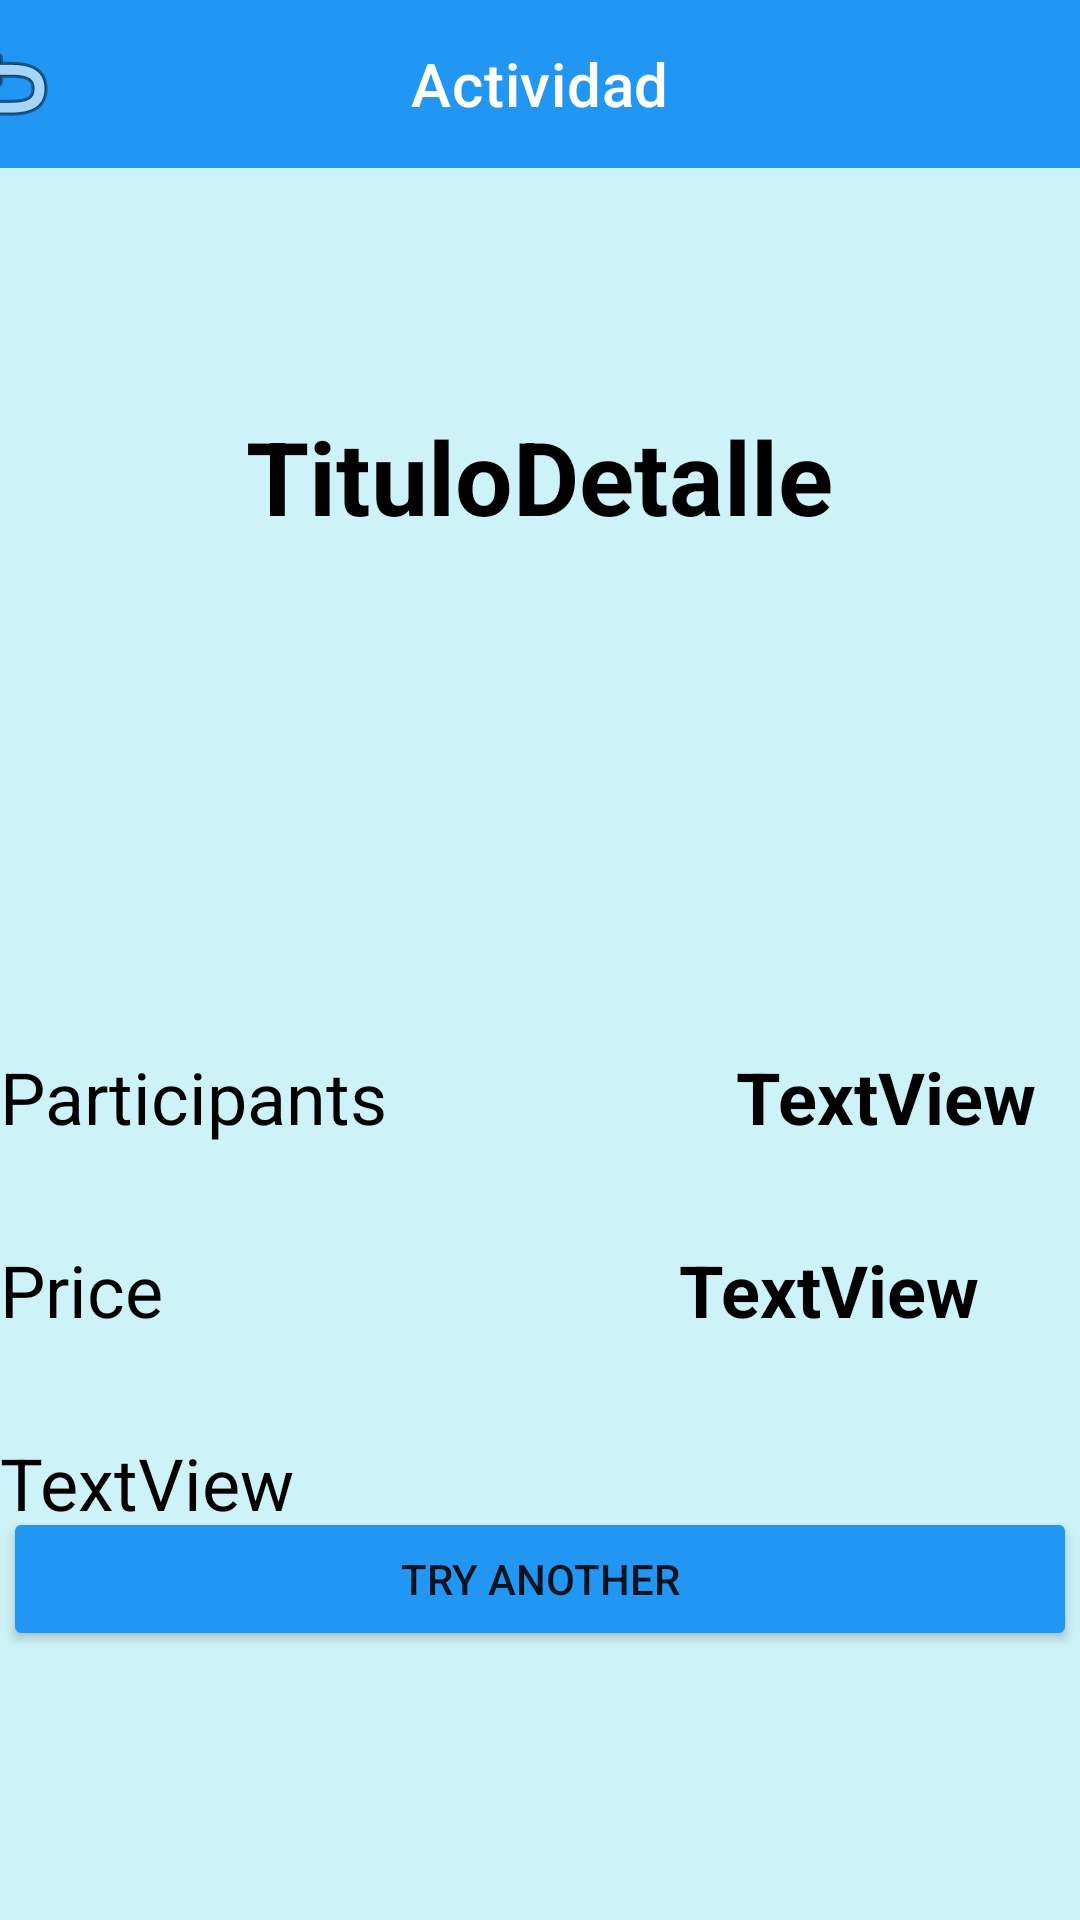

Write the Android layout XML for this screen, with the resource values it uses.
<!-- AndroidManifest.xml: application theme Theme.Integradornotbored -->
<!-- res/layout/activity_detail.xml -->
<?xml version="1.0" encoding="utf-8"?>
<androidx.constraintlayout.widget.ConstraintLayout xmlns:android="http://schemas.android.com/apk/res/android"
    xmlns:app="http://schemas.android.com/apk/res-auto"
    xmlns:tools="http://schemas.android.com/tools"
    android:layout_width="match_parent"
    android:layout_height="match_parent"
    android:background="#3200BCD4"
    tools:context=".view.activitydetail.ActivityDetail">

    <androidx.appcompat.widget.Toolbar
        android:id="@+id/toolbar2"
        android:layout_width="409dp"
        android:layout_height="wrap_content"
        android:background="#2196F3"
        android:minHeight="?attr/actionBarSize"
        android:theme="?attr/actionBarTheme"
        app:layout_constraintEnd_toEndOf="parent"
        app:layout_constraintStart_toStartOf="parent"
        app:layout_constraintTop_toTopOf="parent"
        app:navigationIcon="@android:drawable/ic_menu_revert"
        app:title="Actividad"
        app:titleMarginStart="105dp" />

    <TextView
        android:id="@+id/detailTitle"
        android:layout_width="wrap_content"
        android:layout_height="wrap_content"
        android:layout_marginTop="80dp"
        android:text="TituloDetalle"
        android:textColor="#000000"
        android:textSize="34sp"
        android:textStyle="bold"
        app:layout_constraintEnd_toEndOf="parent"
        app:layout_constraintHorizontal_bias="0.498"
        app:layout_constraintStart_toStartOf="parent"
        app:layout_constraintTop_toBottomOf="@+id/toolbar2" />

    <TextView
        android:id="@+id/participantsText"
        android:layout_width="wrap_content"
        android:layout_height="wrap_content"
        android:layout_marginTop="168dp"
        android:text="@string/main_activity_lbl_participants"
        android:textColor="#000000"
        android:textSize="24sp"
        app:layout_constraintTop_toBottomOf="@+id/detailTitle"
        tools:layout_editor_absoluteX="34dp" />

    <TextView
        android:id="@+id/participantsCount"
        android:layout_width="wrap_content"
        android:layout_height="wrap_content"
        android:layout_marginStart="116dp"
        android:layout_marginTop="168dp"
        android:text="TextView"
        android:textColor="#000000"
        android:textSize="24sp"
        android:textStyle="bold"
        app:layout_constraintStart_toEndOf="@+id/participantsText"
        app:layout_constraintTop_toBottomOf="@+id/detailTitle" />

    <TextView
        android:id="@+id/textView7"
        android:layout_width="wrap_content"
        android:layout_height="wrap_content"
        android:layout_marginTop="32dp"
        android:text="@string/activities_fragment_price"
        android:textColor="#000000"
        android:textSize="24sp"
        app:layout_constraintTop_toBottomOf="@+id/participantsText"
        tools:layout_editor_absoluteX="50dp" />

    <TextView
        android:id="@+id/textView8"
        android:layout_width="wrap_content"
        android:layout_height="wrap_content"
        android:layout_marginStart="172dp"
        android:layout_marginTop="32dp"
        android:text="TextView"
        android:textColor="#000000"
        android:textSize="24sp"
        android:textStyle="bold"
        app:layout_constraintStart_toEndOf="@+id/textView7"
        app:layout_constraintTop_toBottomOf="@+id/participantsCount" />

    <Button
        android:id="@+id/tryAgainBtn"
        android:layout_width="358dp"
        android:layout_height="wrap_content"
        android:layout_marginBottom="88dp"
        android:backgroundTint="#2196F3"
        android:text="@string/activities_fragment_btn_try"
        app:layout_constraintBottom_toBottomOf="parent"
        app:layout_constraintEnd_toEndOf="parent"
        app:layout_constraintStart_toStartOf="parent"
        app:layout_constraintTop_toBottomOf="@+id/detailTitle"
        app:layout_constraintVertical_bias="0.995" />

    <TextView
        android:id="@+id/categoryText"
        android:layout_width="wrap_content"
        android:layout_height="wrap_content"
        android:layout_marginTop="32dp"
        android:text="TextView"
        android:textColor="#000000"
        android:textSize="24sp"
        app:layout_constraintTop_toBottomOf="@+id/textView7"
        tools:layout_editor_absoluteX="34dp" />

</androidx.constraintlayout.widget.ConstraintLayout>
<!-- resources referenced by this layout -->
<resources>
  <string name="activities_fragment_btn_try">Try Another</string>
  <string name="activities_fragment_price">Price</string>
  <string name="main_activity_lbl_participants">Participants</string>
  <style name="Theme.Integradornotbored" parent="Theme.MaterialComponents.DayNight.DarkActionBar">
          
          <item name="colorPrimary">@color/purple_500</item>
          <item name="colorPrimaryVariant">@color/purple_700</item>
          <item name="colorOnPrimary">@color/white</item>
          
          <item name="colorSecondary">@color/teal_200</item>
          <item name="colorSecondaryVariant">@color/teal_700</item>
          <item name="colorOnSecondary">@color/black</item>
          
          <item name="android:statusBarColor" tools:targetApi="l">?attr/colorPrimaryVariant</item>
          
      </style>
  <color name="purple_500">#FF6200EE</color>
  <color name="purple_700">#FF3700B3</color>
  <color name="white">#FFFFFFFF</color>
  <color name="teal_200">#FF03DAC5</color>
  <color name="teal_700">#FF018786</color>
  <color name="black">#FF000000</color>
</resources>
